Dataset: dataset_oiseaux (GitHub, Yannickthomas0602/Yolo_projet_etude). Classes: balbuzard, cormoran, heron, mouette goeland.

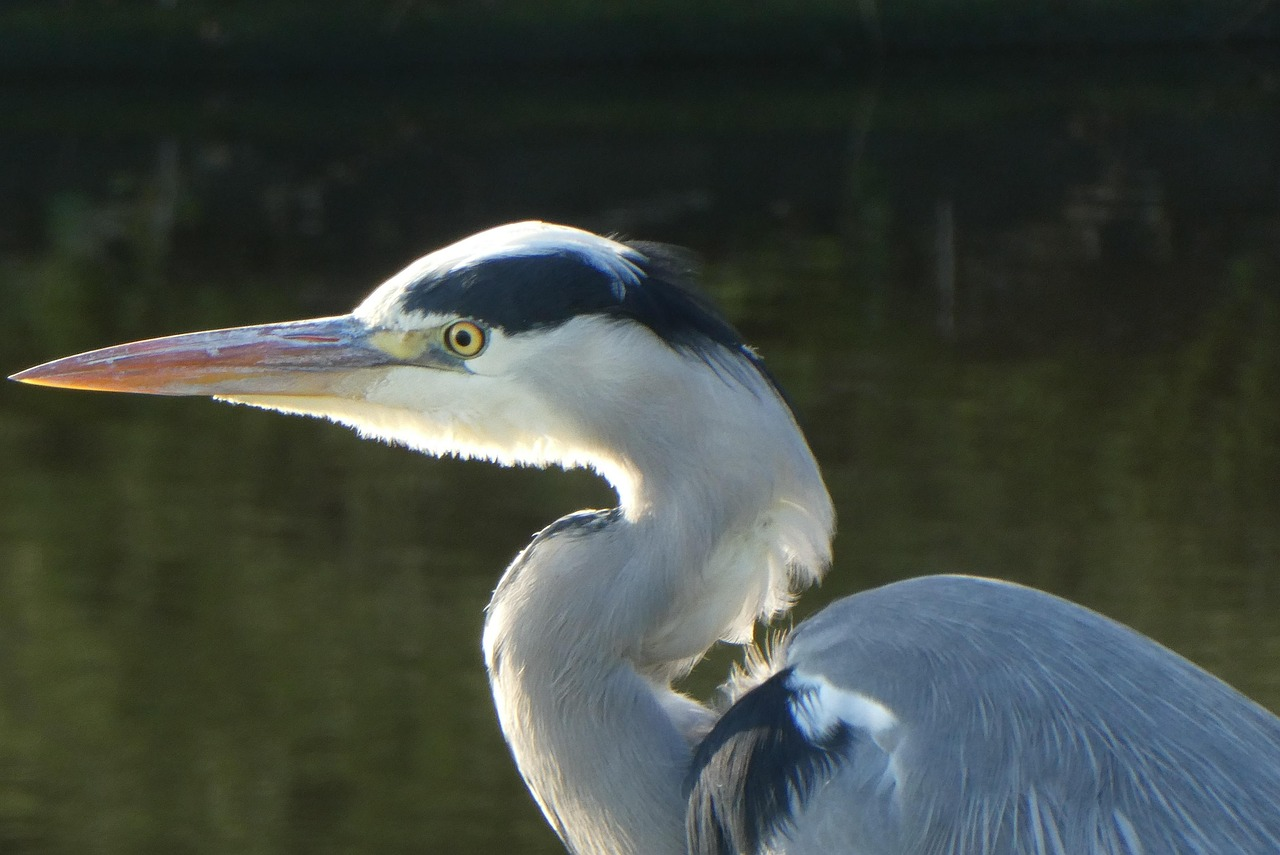
Label: heron

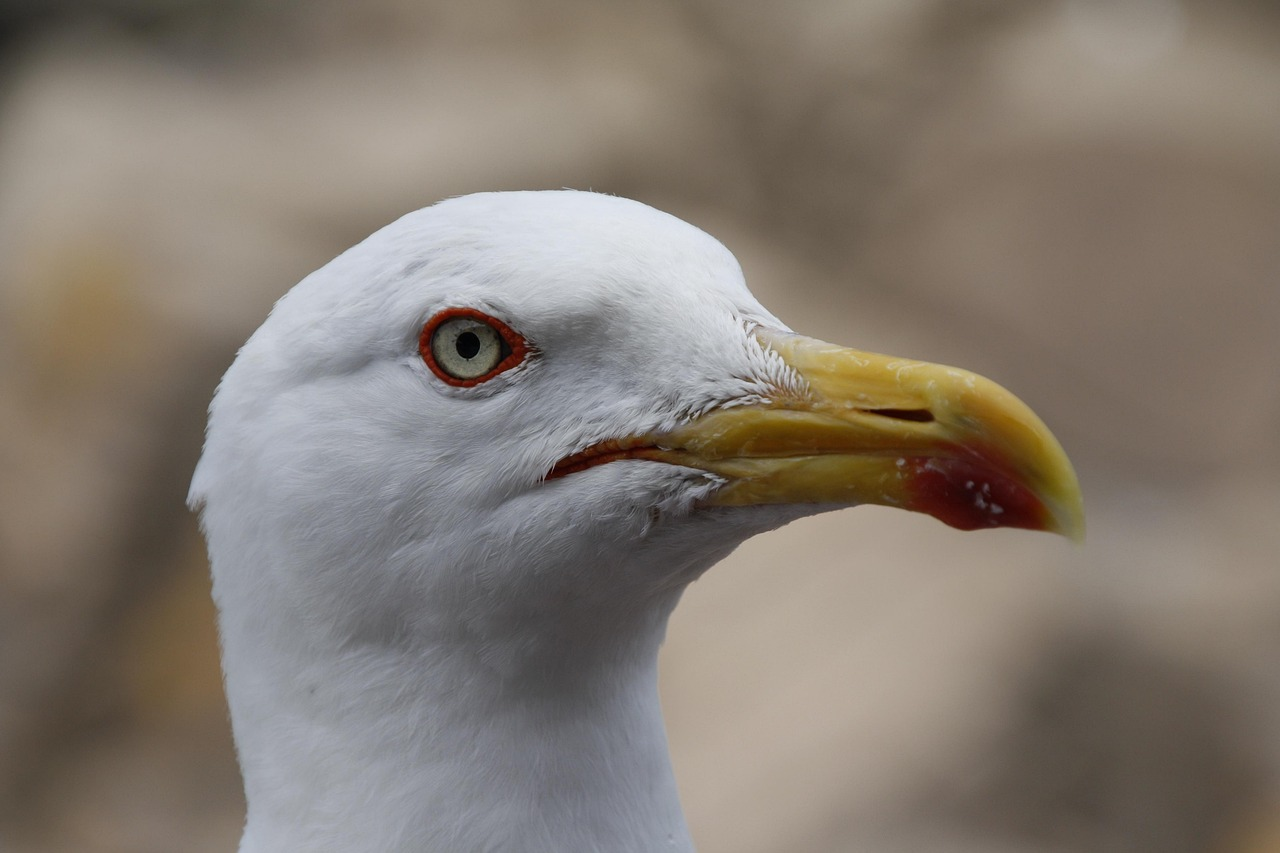
Label: mouette goeland

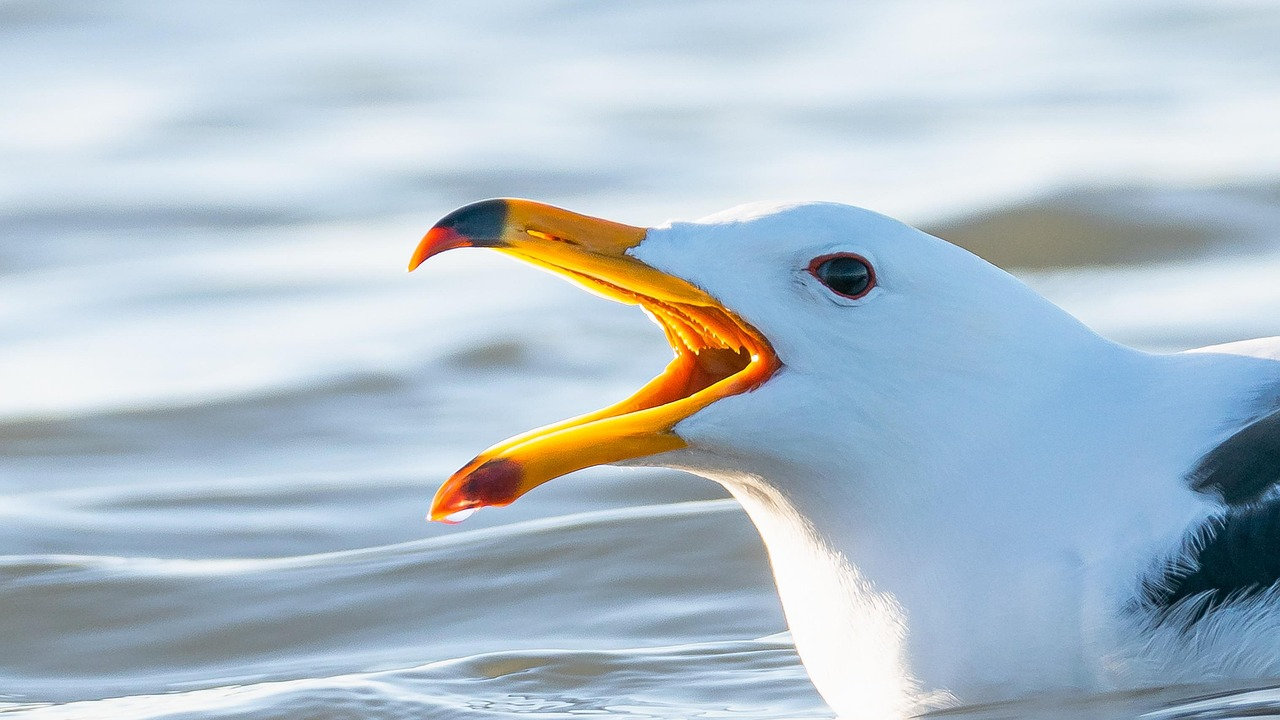
Label: mouette goeland

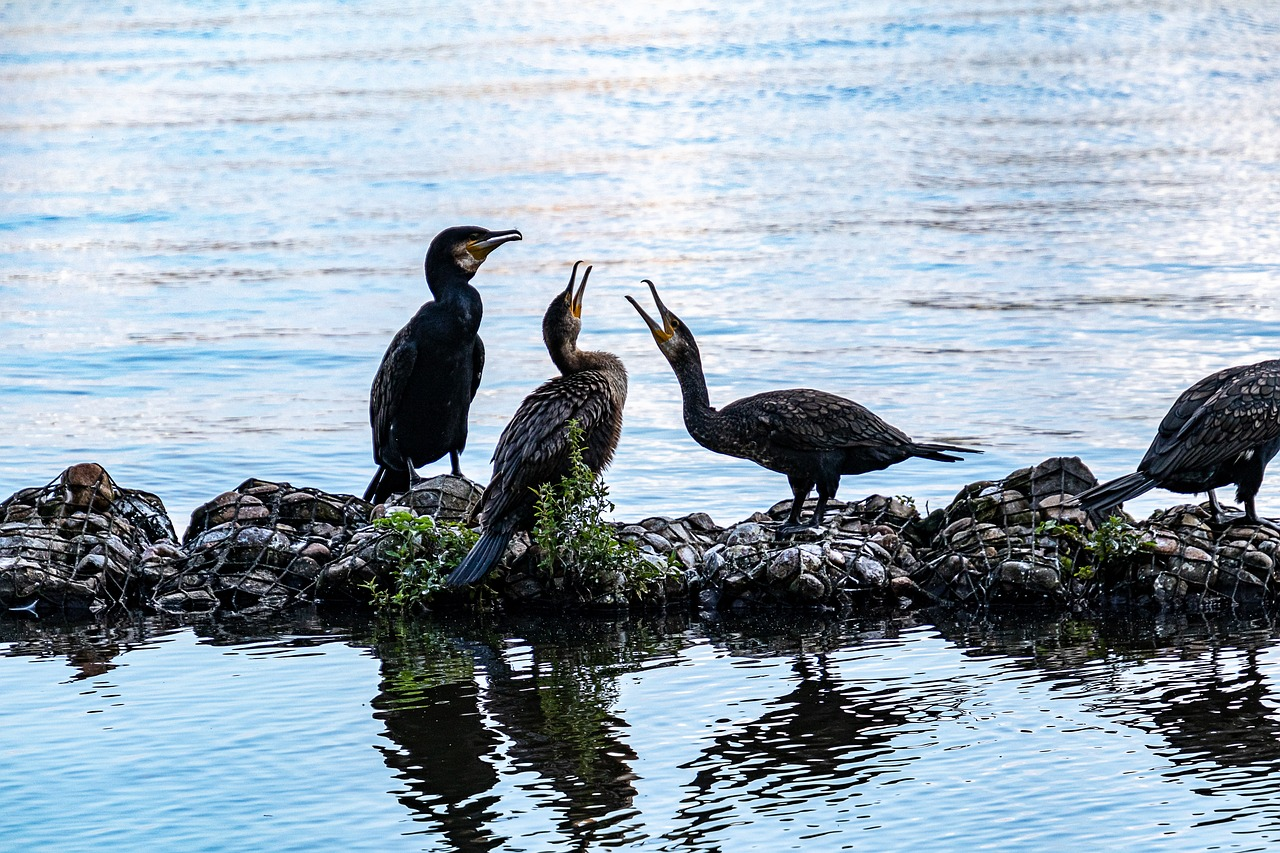
Label: cormoran

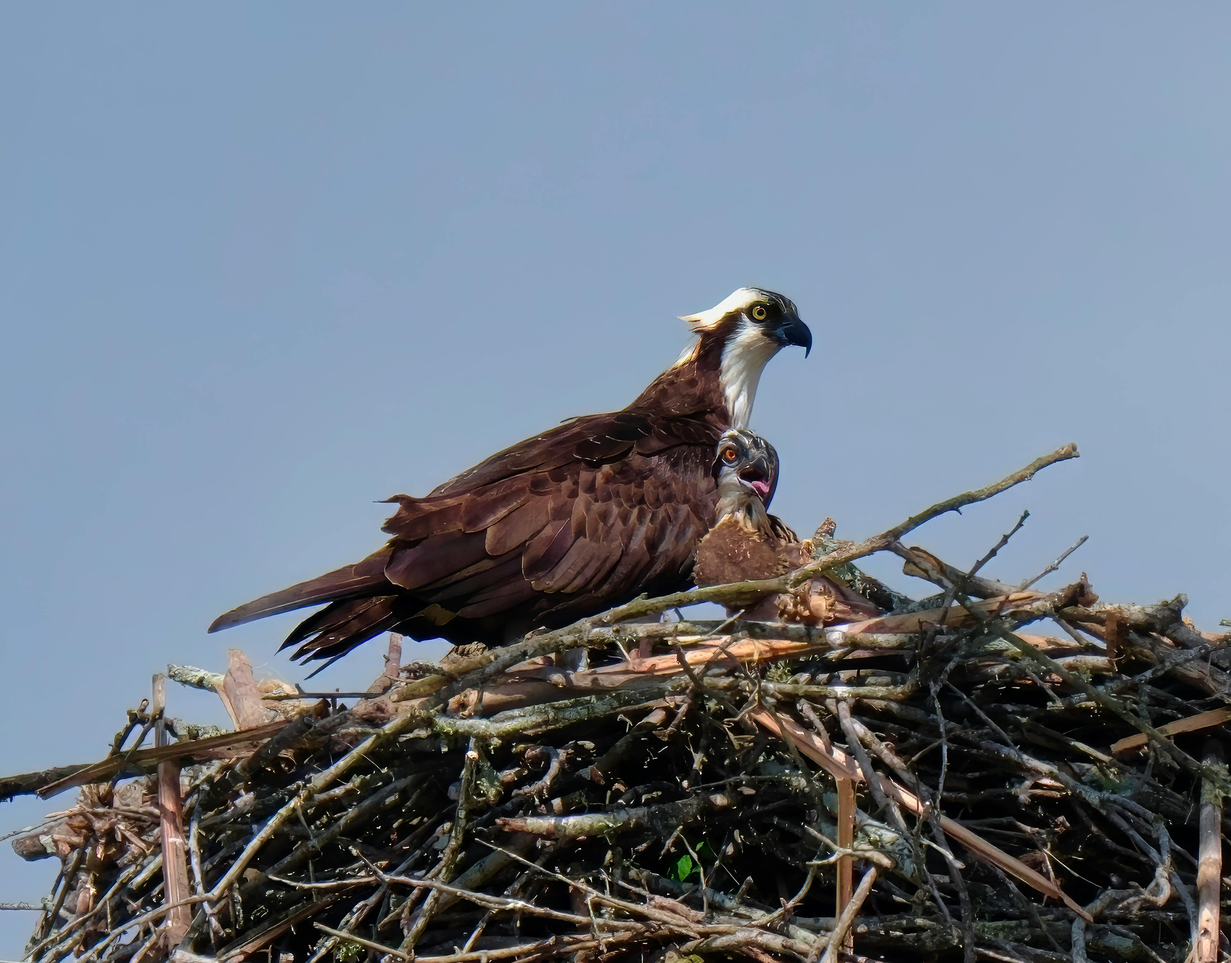
Label: balbuzard

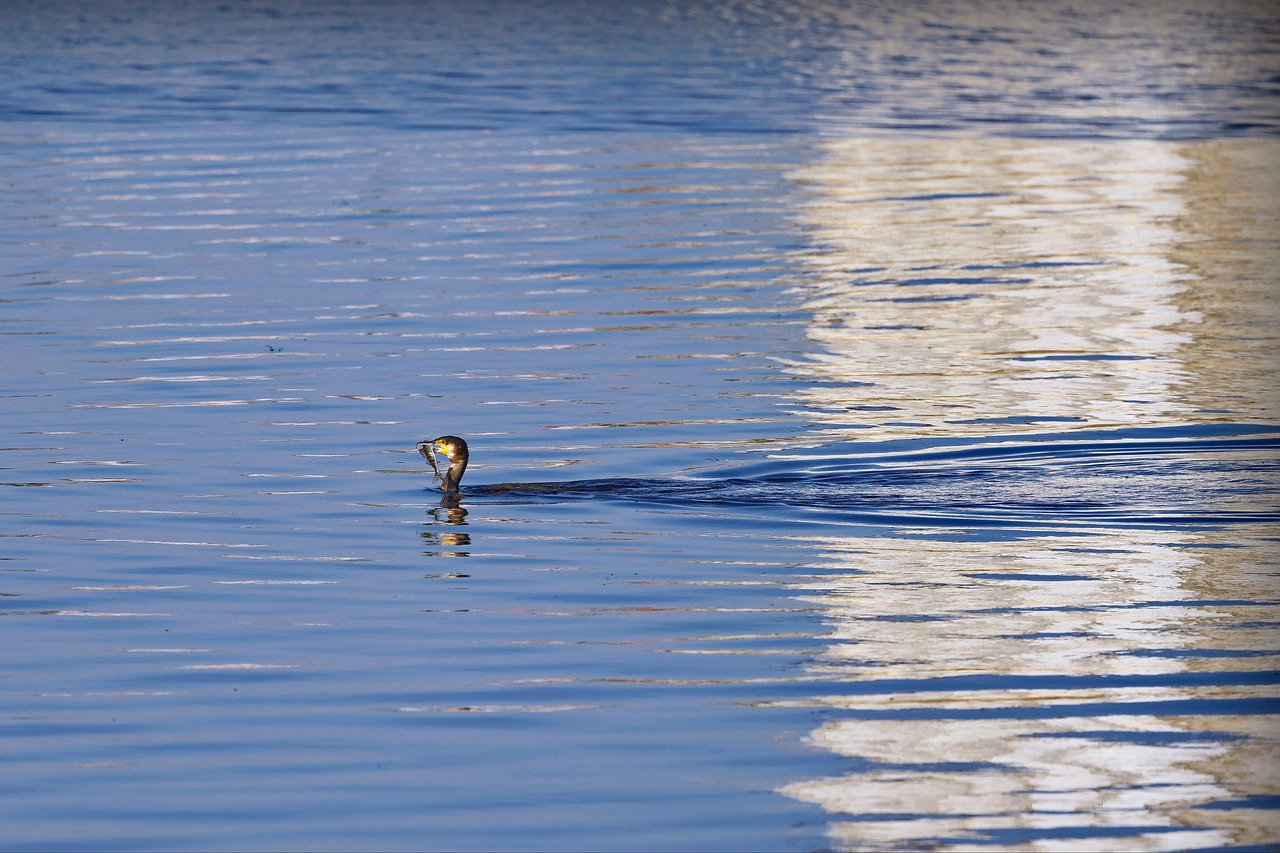
Label: cormoran
